Run: headless pygame with SDL's dummy video driver; simulated clock (each Clock.tick advances the game by its frame time, no real sleeping); random seed 0; keys injected as events and as key.get_pressed() state; mouse plan: one left click at the window centre at the start of phase 2, then a move to the lower-right quarter at the start of phase 3.
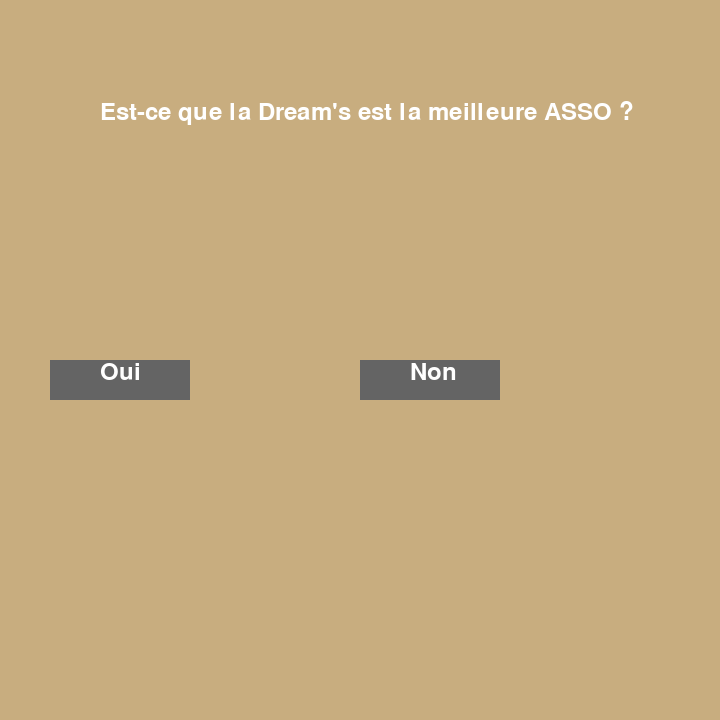
Frame 1 of 4 · flips 1–60 · no input
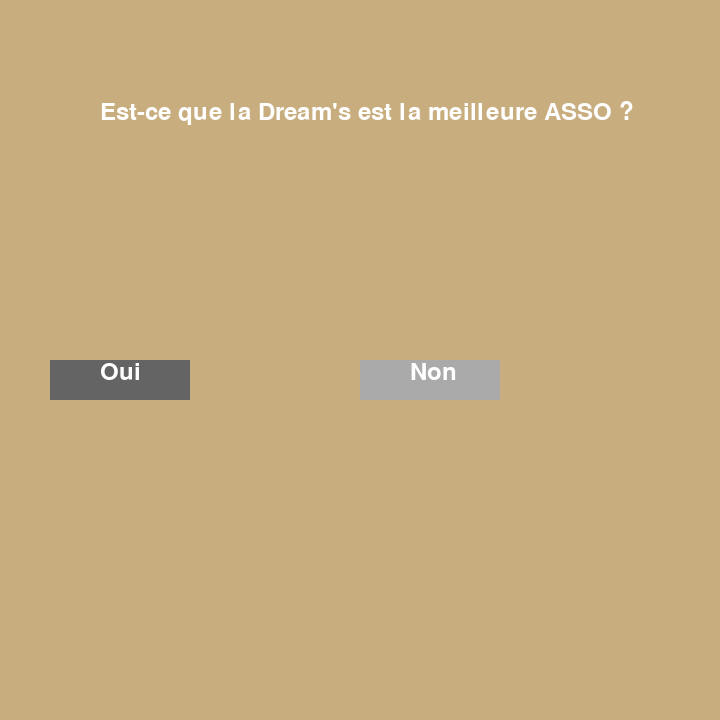
Frame 2 of 4 · flips 61–180 · clicked the window centre · tapped SPACE, RETURN · held RIGHT (→), D
Frame 3 of 4 · flips 181–300 · moved the mouse to the lower-right quarter · held DOWN (↓), S · screen same as frame 1, image omitted
Frame 4 of 4 · flips 301–420 · held LEFT (←), A, UP (↑), W · screen unchanged from frame 3, image omitted

The pygame program that drew these frames:

import pygame
import sys
import random


pygame.init()
res = (720, 720)
screen = pygame.display.set_mode(res)

# couleur de police
color = (255, 255, 255)
color2 = (255,0,0)

# bouton clair
color_light = (170, 170, 170)

# bouton noir
color_dark = (100, 100, 100)

# stock la largeur de l'ecran dans une variable
width = screen.get_width()
width_oui = 100

# stock hauteur de l'écran dans une variable
height = screen.get_height()
height_oui = 720

# police de caractère
smallfont = pygame.font.SysFont('Lato', 35)


counter = 0

text = smallfont.render('Non', True, color)
text2 = smallfont.render("Est-ce que la Dream's est la meilleure ASSO ?", True, color)
text3 = smallfont.render('Oui', True, color)
text4 = smallfont.render("", True, color2)

while True:

    for ev in pygame.event.get():

        if ev.type == pygame.QUIT:
            sys.exit()

        if ev.type == pygame.MOUSEBUTTONDOWN:

            if width / 2 <= mouse[0] <= width / 2 + 140 and height / 2 <= mouse[1] <= height / 2 + 40:
                width=random.randint(0, 1300)
                height=random.randint(0, 1300)
                counter += 1

            if width_oui / 2 <= mouse[0] <= width_oui / 2 + 140 and height_oui / 2 <= mouse[1] <= height_oui / 2 + 40:
                if counter == 0 :
                    text4 = smallfont.render("Evidemment !!!!", True, color2)
                else :
                    text4 = smallfont.render("Comment oses-tu cliquer " + str(counter) + " fois sur 'non' ???", True, color2)

    # couleur ecran
    screen.fill((200, 173, 127))

    # stocker les (x,y) comme des variables dans un tuple
    mouse = pygame.mouse.get_pos()

    # si la souris est sur le bouton, on change la couleur
    if width / 2 <= mouse[0] <= width / 2 + 140 and height / 2 <= mouse[1] <= height / 2 + 40:
        pygame.draw.rect(screen, color_light, [width / 2, height / 2, 140, 40])

    else:
        pygame.draw.rect(screen, color_dark, [width / 2, height / 2, 140, 40])

    if width_oui / 2 <= mouse[0] <= width_oui / 2 + 140 and height_oui / 2 <= mouse[1] <= height_oui / 2 + 40:
        pygame.draw.rect(screen, color_light, [width_oui / 2, height_oui / 2, 140, 40])

    else:
        pygame.draw.rect(screen, color_dark, [width_oui / 2, height_oui / 2, 140, 40])

    # superposer le texte sur l'ecran
    screen.blit(text, (width / 2 + 50, height / 2))
    screen.blit(text2, (100, 100))
    screen.blit(text3, (width_oui / 2 + 50, height_oui / 2))
    screen.blit(text4, (100, 150))
    # mettre a jour l'affichage pygame
    pygame.display.update()
